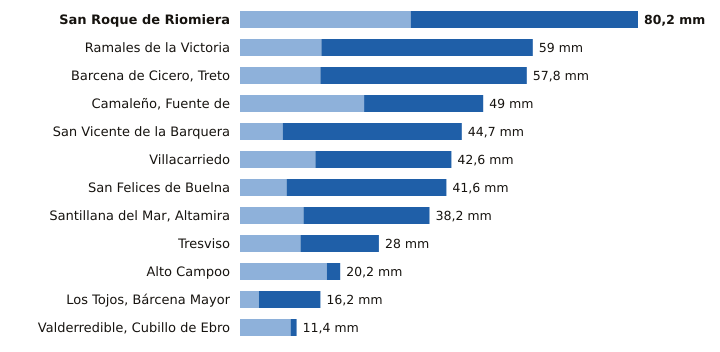

Values plotted in this chart, from the file beside it:
estacion, provincia, indicativo, mm_6_dias_anteriores, mm_hoy, mm_7_dias, horas_de_hoy
San Roque de Riomiera, Cantabria, 1103X, 34.4, 45.8, 80.2, 17
Ramales de la Victoria, Cantabria, 1089U, 16.4, 42.6, 59.0, 19
Barcena de Cicero, Treto, Cantabria, 1096X, 16.2, 41.6, 57.8, 19
Camaleño, Fuente de, Cantabria, 1167B, 25.0, 24.0, 49.0, 20
San Vicente de la Barquera, Cantabria, 1159, 8.6, 36.1, 44.7, 20
Villacarriedo, Cantabria, 1124E, 15.2, 27.4, 42.6, 20
San Felices de Buelna, Cantabria, 1152C, 9.4, 32.2, 41.6, 19
Santillana del Mar, Altamira, Cantabria, 1740, 12.8, 25.4, 38.2, 19
Tresviso, Cantabria, 1176A, 12.2, 15.8, 28.0, 19
Alto Campoo, Cantabria, 9001S, 17.5, 2.7, 20.2, 20
Los Tojos, Bárcena Mayor, Cantabria, 1135C, 3.8, 12.4, 16.2, 20
Valderredible, Cubillo de Ebro, Cantabria, 9016X, 10.2, 1.2, 11.4, 20
